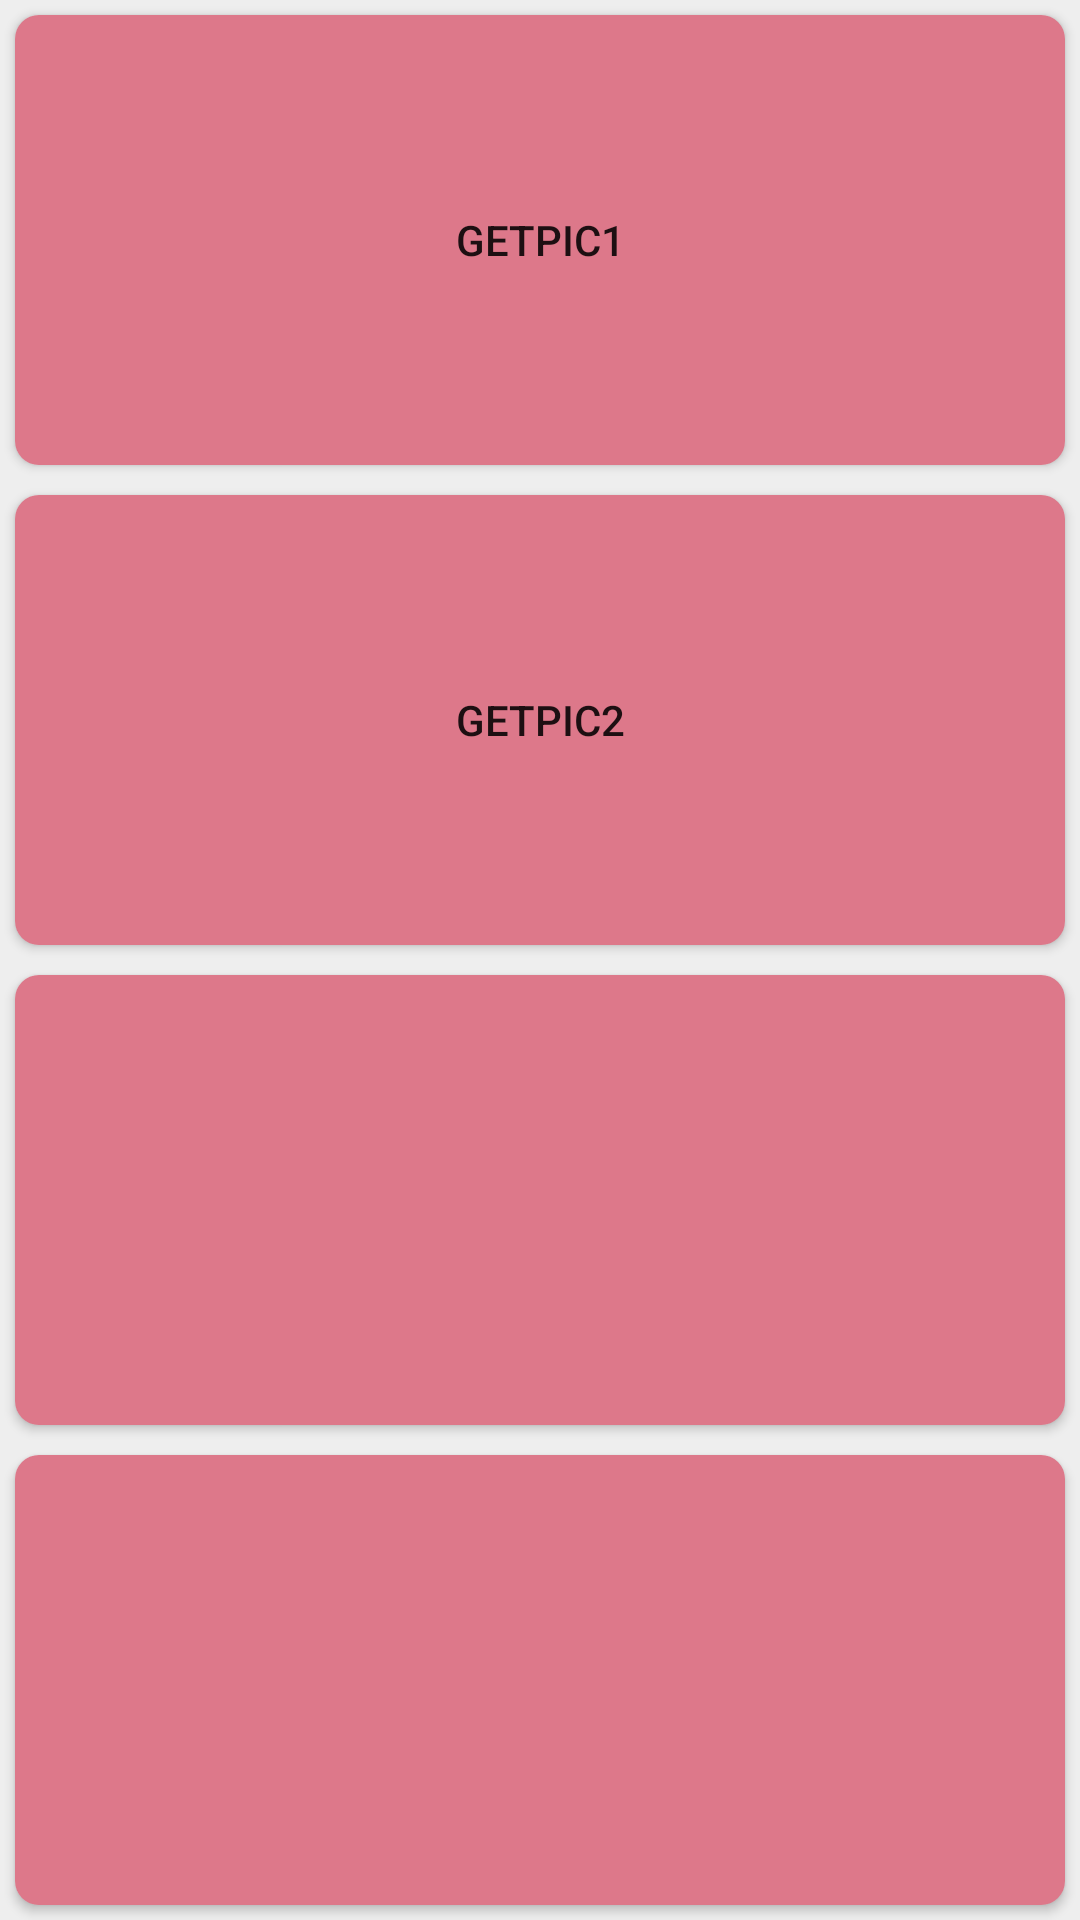

Reconstruct the res/layout file that produces this screen, plus the resources it refers to.
<!-- AndroidManifest.xml: application theme AppTheme -->
<!-- res/layout/setting_layout.xml -->
<?xml version="1.0" encoding="utf-8"?>
<LinearLayout xmlns:android="http://schemas.android.com/apk/res/android"
    android:layout_width="match_parent"
    android:layout_height="match_parent"
    android:background="#eeeeee"
    android:orientation="vertical">

    <Button
        android:id="@+id/btPic1"
        android:layout_width="match_parent"
        android:layout_height="0dp"
        android:layout_weight="1"
        android:background="@drawable/bt_bg"
        android:layout_margin="5dp"
        android:text="getPic1"/>

    <Button
        android:id="@+id/btPic2"
        android:layout_width="match_parent"
        android:layout_height="0dp"
        android:background="@drawable/bt_bg"
        android:layout_margin="5dp"
        android:layout_weight="1"
        android:text="getPic2"/>

    <Button
        android:layout_width="match_parent"
        android:layout_height="0dp"
        android:background="@drawable/bt_bg"
        android:layout_margin="5dp"
        android:layout_weight="1"/>

    <Button
        android:layout_width="match_parent"
        android:layout_height="0dp"
        android:background="@drawable/bt_bg"
        android:layout_margin="5dp"
        android:layout_weight="1"/>

</LinearLayout>
<!-- resources referenced by this layout -->
<resources>
  <!-- drawable bt_bg (drawable) -->
  <?xml version="1.0" encoding="utf-8"?>
  <selector xmlns:android="http://schemas.android.com/apk/res/android">
  
      <item android:drawable="@drawable/bt_bg_sub2" android:state_pressed="true" />
      <item android:drawable="@drawable/bt_bg_sub1" android:state_pressed="false" />
  
  </selector>
  <style name="AppTheme" parent="Theme.AppCompat.Light.DarkActionBar">
          
          <item name="colorPrimary">@color/colorPrimary</item>
          <item name="colorPrimaryDark">@color/colorPrimaryDark</item>
          <item name="colorAccent">@color/colorAccent</item>
      </style>
  <!-- drawable bt_bg_sub2 (drawable) -->
  <?xml version="1.0" encoding="utf-8"?>
  <shape xmlns:android="http://schemas.android.com/apk/res/android"
      android:shape="rectangle">
  
      <corners android:radius="8dp" />
      <padding
          android:bottom="2dp"
          android:left="2dp"
          android:right="2dp"
          android:top="2dp" />
      <solid android:color="#11788A" />
  
  </shape>
  <!-- drawable bt_bg_sub1 (drawable) -->
  <?xml version="1.0" encoding="utf-8"?>
  <shape xmlns:android="http://schemas.android.com/apk/res/android"
      android:shape="rectangle">
  
      <corners android:radius="8dp" />
      <padding
          android:bottom="2dp"
          android:left="2dp"
          android:right="2dp"
          android:top="2dp" />
      <solid android:color="#DD788A" />
  
  </shape>
  <color name="colorPrimary">#3F51B5</color>
  <color name="colorPrimaryDark">#303F9F</color>
  <color name="colorAccent">#FF4081</color>
</resources>
